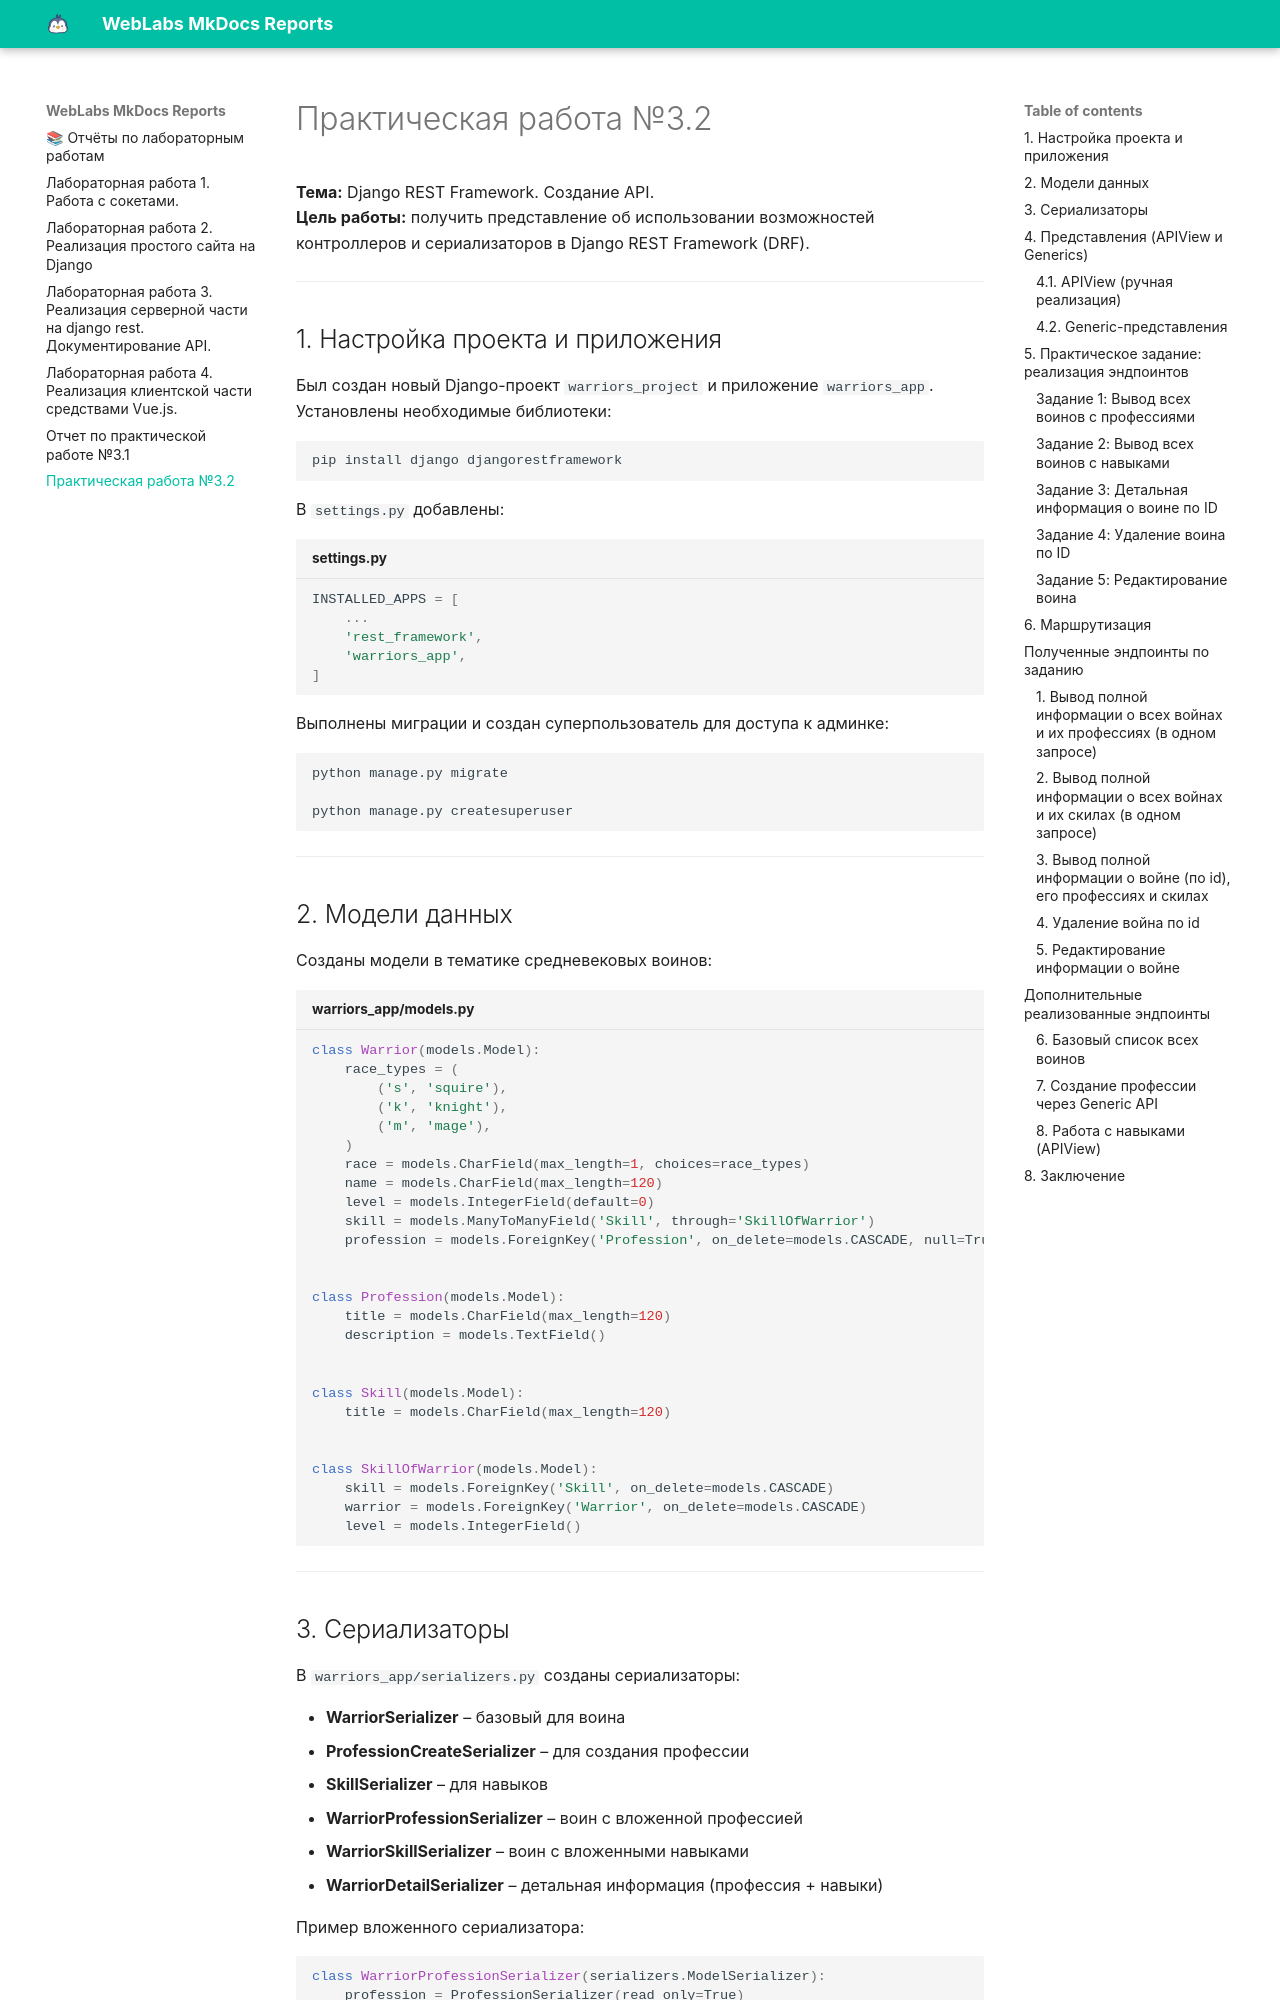

repository: Gppovrm/TonikX-ITMO_ICT_WebDevelopment_2025-2026 · page: practical_work_3_2/index.html · generator: mkdocs

# Практическая работа №3.2

**Тема:** Django REST Framework. Создание API.  
**Цель работы:** получить представление об использовании возможностей контроллеров и сериализаторов в Django REST
Framework (DRF).

---

## 1. Настройка проекта и приложения

Был создан новый Django-проект `warriors_project` и приложение `warriors_app`.  
Установлены необходимые библиотеки:

```bash
pip install django djangorestframework
```

В `settings.py` добавлены:

``` py title="settings.py" 
INSTALLED_APPS = [
    ...
    'rest_framework',
    'warriors_app',
]
```

Выполнены миграции и создан суперпользователь для доступа к админке:

```bash
python manage.py migrate

python manage.py createsuperuser
```

---

## 2. Модели данных

Созданы модели в тематике средневековых воинов:

``` py title="warriors_app/models.py" 
class Warrior(models.Model):
    race_types = (
        ('s', 'squire'),
        ('k', 'knight'),
        ('m', 'mage'),
    )
    race = models.CharField(max_length=1, choices=race_types)
    name = models.CharField(max_length=120)
    level = models.IntegerField(default=0)
    skill = models.ManyToManyField('Skill', through='SkillOfWarrior')
    profession = models.ForeignKey('Profession', on_delete=models.CASCADE, null=True, blank=True)


class Profession(models.Model):
    title = models.CharField(max_length=120)
    description = models.TextField()


class Skill(models.Model):
    title = models.CharField(max_length=120)


class SkillOfWarrior(models.Model):
    skill = models.ForeignKey('Skill', on_delete=models.CASCADE)
    warrior = models.ForeignKey('Warrior', on_delete=models.CASCADE)
    level = models.IntegerField()
```

---
